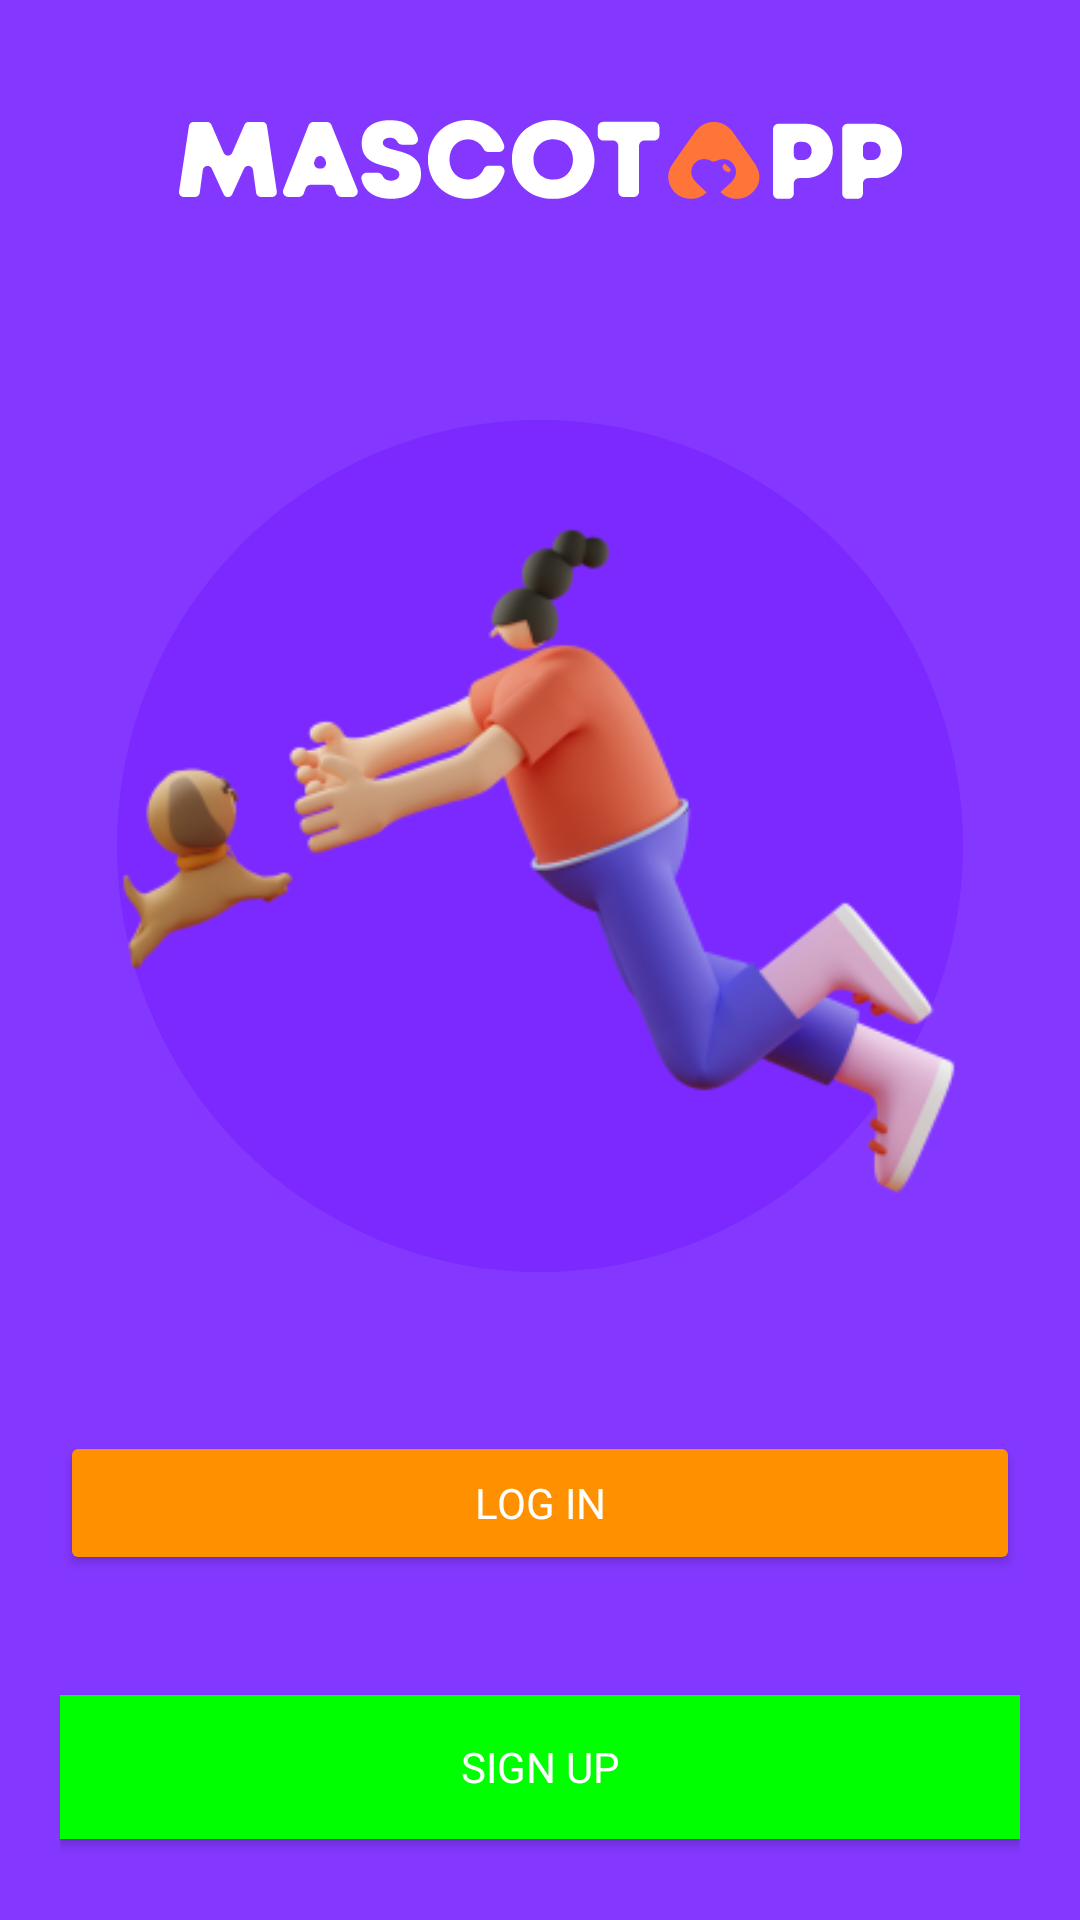

Produce the Android XML layout that renders to this screen, including the resource entries it uses.
<!-- AndroidManifest.xml: application theme Theme.MascotApp -->
<!-- res/layout/fragment_first_login.xml -->
<?xml version="1.0" encoding="utf-8"?>
<LinearLayout xmlns:android="http://schemas.android.com/apk/res/android"
    xmlns:tools="http://schemas.android.com/tools"
    android:layout_width="match_parent"
    android:layout_height="match_parent"
    xmlns:app="http://schemas.android.com/apk/res-auto"
    tools:context=".fragments.FirstLoginFragment"
    android:orientation="vertical"
    android:background="@color/blue_grey_300"
    >

    <ImageView
        android:layout_width="match_parent"
        android:layout_height="wrap_content"
        android:layout_gravity="center"
        app:srcCompat="@drawable/ic_mascotapp_text_w_logo"
        >
    </ImageView>

    <RelativeLayout
        android:layout_width="match_parent"
        android:gravity="center"
        android:layout_height="350dp">

        <ImageView
            android:id="@+id/purple_ellipse"
            android:layout_width="match_parent"
            android:layout_height="match_parent"
            android:layout_gravity="center"
            android:scaleType="center"
            app:srcCompat="@drawable/ic_purple_ellipse"
            >
        </ImageView>

        <ImageView
            android:id="@+id/dog_and_man"
            android:layout_width="fill_parent"
            android:layout_height="fill_parent"
            android:layout_gravity="center"
            app:srcCompat="@drawable/dog_and_person_pic"
            >
        </ImageView>

    </RelativeLayout>
    <LinearLayout
        android:layout_width="match_parent"
        android:layout_height="match_parent"
        android:layout_gravity="center"
        android:orientation="vertical"
        android:padding="20dp">

        <Button
            android:id="@+id/logInButton"
            android:layout_width="match_parent"
            android:layout_height="wrap_content"
            android:backgroundTint="@color/orange"
            android:layout_gravity="center"
            android:text="Log in"
            android:textColor="@color/white" />

        <Button
            android:id="@+id/signUpButton"
            android:layout_width="match_parent"
            android:layout_height="wrap_content"
            android:backgroundTint="@color/transparent"
            android:layout_gravity="center"
            android:text="Sign Up"
            android:layout_marginTop="40dp"
            android:textColor="@color/white"
            android:background="#0F0"
            />

    </LinearLayout>

</LinearLayout>
<!-- resources referenced by this layout -->
<resources>
  <color name="blue_grey_300">#8438FF</color>
  <color name="orange">#ff9100</color>
  <color name="white">#FFFFFFFF</color>
  <!-- drawable dog_and_person_pic: png bitmap (drawable-v24, 38609 bytes) -->
  <!-- drawable ic_mascotapp_text_w_logo: vector/xml drawable (drawable, 6161 chars, omitted) -->
  <!-- drawable ic_purple_ellipse (drawable) -->
  <vector xmlns:android="http://schemas.android.com/apk/res/android"
      android:width="282dp"
      android:height="284dp"
      android:viewportWidth="282"
      android:viewportHeight="284">
    <path
        android:pathData="M0,142a141,142 0,1 0,282 0a141,142 0,1 0,-282 0z"
        android:fillColor="#7B29FF"/>
  </vector>
  <style name="Theme.MascotApp" parent="Theme.MaterialComponents.DayNight.DarkActionBar">
          
          <item name="colorPrimary">#6200EE</item>
          <item name="colorPrimaryVariant">@color/blue_grey_300</item>
          <item name="colorOnPrimary">@color/white</item>
          <item name="fontFamily">@font/roboto</item>
          
          <item name="colorSecondary">@color/brown_900</item>
          <item name="colorSecondaryVariant">@color/brown_600</item>
          <item name="colorOnSecondary">@color/white</item>
          
          <item name="android:statusBarColor" tools:targetApi="l">?attr/colorPrimaryVariant</item>
          
          <item name="android:editTextColor">@color/black</item>
  
  
  
  
  
  
  
  
      </style>
  <color name="brown_900">#FF7438</color>
  <color name="brown_600">#FF7438</color>
  <color name="black">#FF000000</color>
</resources>
